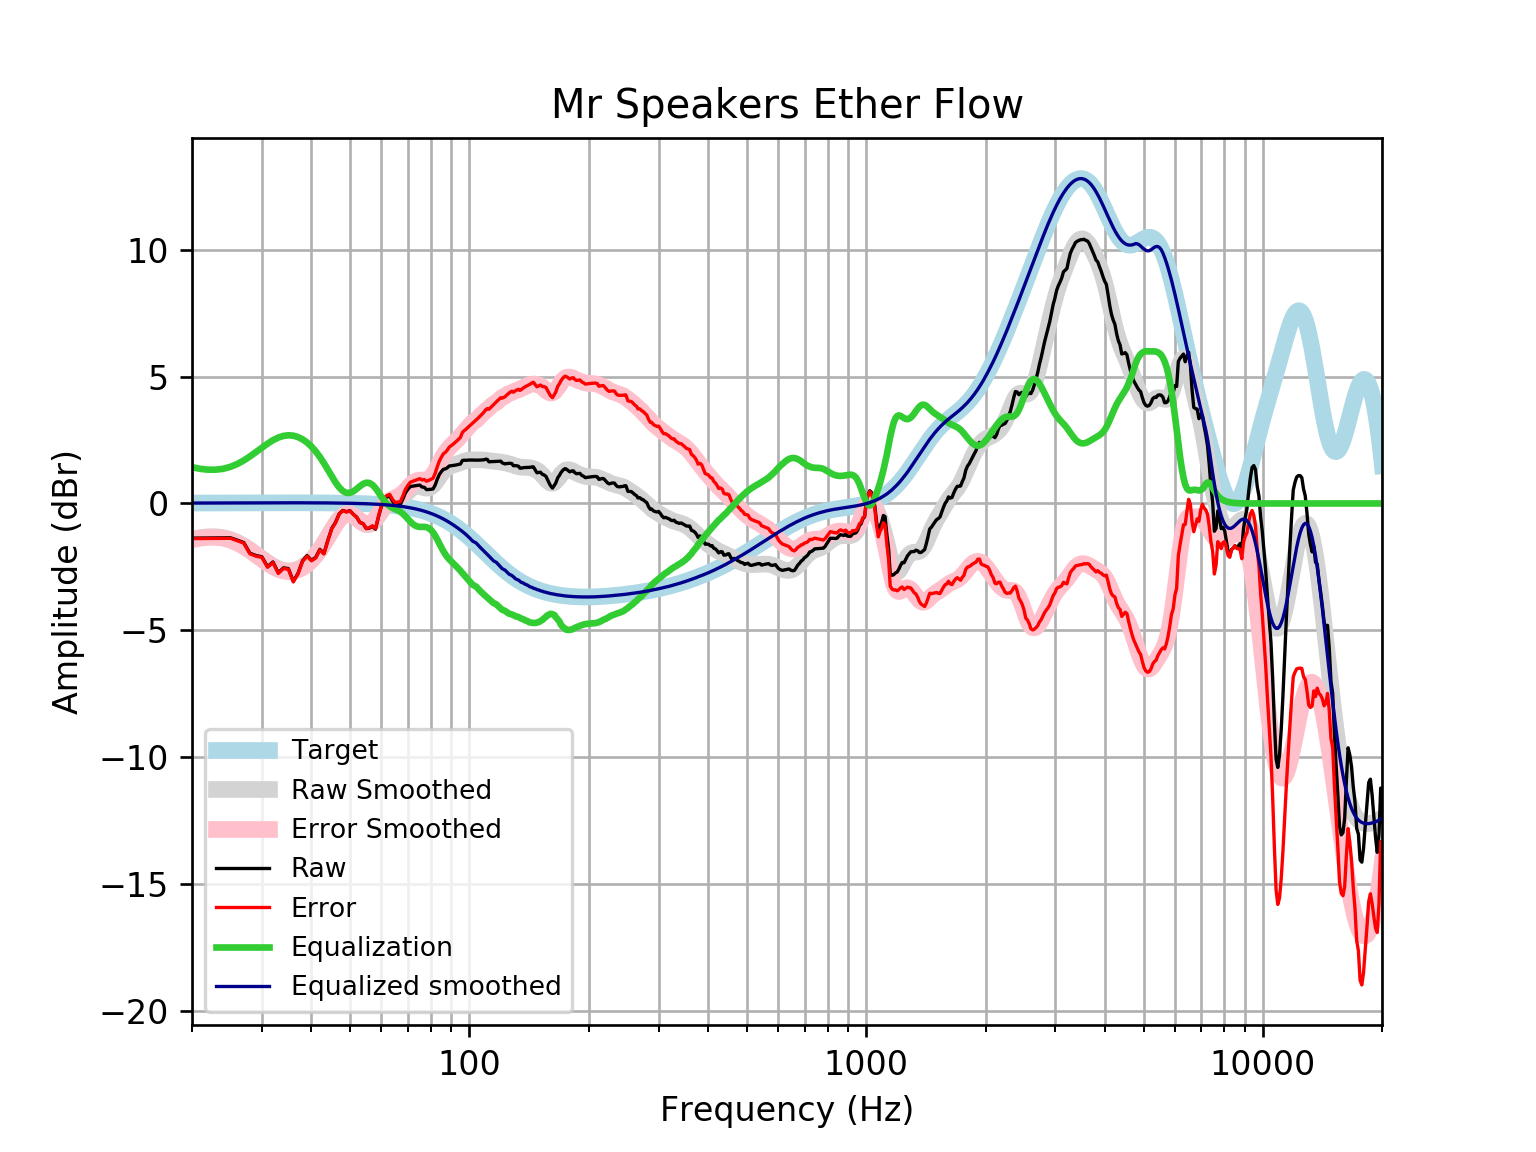

The file beside this chart, header and first rows:
frequency, raw, error, smoothed, error_smoothed, equalization, equalized_raw, equalized_smoothed, target
20, -1.367, -1.384, -1.416, -1.432, 1.432, 0.06479, 0.01646, 0.01648
21, -1.363, -1.381, -1.347, -1.365, 1.365, 0.001212, 0.01765, 0.01765
22, -1.36, -1.378, -1.313, -1.332, 1.332, -0.02803, 0.01877, 0.01876
23, -1.356, -1.376, -1.314, -1.333, 1.333, -0.02293, 0.01984, 0.01983
24, -1.353, -1.374, -1.349, -1.37, 1.37, 0.01671, 0.02085, 0.02084
25, -1.351, -1.373, -1.423, -1.445, 1.445, 0.09405, 0.02181, 0.02179
26, -1.445, -1.467, -1.533, -1.555, 1.555, 0.1105, 0.02271, 0.02269
27, -1.54, -1.563, -1.671, -1.695, 1.695, 0.155, 0.02355, 0.02353
28, -1.962, -1.987, -1.831, -1.856, 1.856, -0.1066, 0.02433, 0.02431
29, -2.052, -2.077, -2.003, -2.028, 2.028, -0.02433, 0.02504, 0.02502
30, -2.101, -2.126, -2.174, -2.199, 2.199, 0.09839, 0.02567, 0.02566
31, -2.488, -2.514, -2.332, -2.358, 2.358, -0.1297, 0.02623, 0.02622
32, -2.305, -2.331, -2.468, -2.494, 2.494, 0.1899, 0.02668, 0.02668
33, -2.73, -2.757, -2.571, -2.598, 2.598, -0.1312, 0.02704, 0.02704
34, -2.536, -2.563, -2.637, -2.664, 2.664, 0.1284, 0.02728, 0.02728
35, -2.569, -2.596, -2.662, -2.689, 2.689, 0.1202, 0.0274, 0.0274
36, -3.066, -3.093, -2.646, -2.673, 2.673, -0.3927, 0.02739, 0.02739
37, -2.753, -2.78, -2.591, -2.618, 2.618, -0.1342, 0.02723, 0.02723
38, -2.254, -2.281, -2.501, -2.528, 2.528, 0.2732, 0.02691, 0.02692
39, -2.057, -2.083, -2.376, -2.403, 2.403, 0.3462, 0.02643, 0.02644
40, -2.234, -2.259, -2.219, -2.245, 2.245, 0.01155, 0.02578, 0.02579
41, -2.126, -2.151, -2.03, -2.055, 2.055, -0.07059, 0.02495, 0.02496
42, -1.806, -1.83, -1.811, -1.835, 1.835, 0.02965, 0.02393, 0.02393
43, -1.968, -1.99, -1.567, -1.59, 1.59, -0.3776, 0.02272, 0.02272
44, -1.45, -1.471, -1.308, -1.329, 1.329, -0.1204, 0.0213, 0.0213
45, -0.9828, -1.002, -1.05, -1.069, 1.069, 0.08645, 0.01968, 0.01967
46, -0.7424, -0.7602, -0.8113, -0.8291, 0.8291, 0.08676, 0.01785, 0.01783
47, -0.404, -0.4198, -0.6142, -0.63, 0.63, 0.226, 0.01579, 0.01577
48, -0.2747, -0.2881, -0.4762, -0.4897, 0.4897, 0.2151, 0.0135, 0.01347
49, -0.3247, -0.3357, -0.408, -0.4189, 0.4189, 0.09423, 0.01097, 0.01094
50, -0.2825, -0.2906, -0.4101, -0.4183, 0.4183, 0.1358, 0.008186, 0.008144
51, -0.4264, -0.4315, -0.4718, -0.4769, 0.4769, 0.0505, 0.005126, 0.00508
52, -0.5375, -0.5392, -0.5723, -0.5741, 0.5741, 0.03661, 0.001774, 0.001724
53, -0.7489, -0.747, -0.6842, -0.6823, 0.6823, -0.06662, -0.001894, -0.001946
54, -0.7981, -0.7921, -0.7785, -0.7726, 0.7726, -0.02546, -0.005905, -0.005958
55, -0.9914, -0.9811, -0.8304, -0.8201, 0.8201, -0.1714, -0.01029, -0.01034
56, -0.9694, -0.9543, -0.8237, -0.8087, 0.8087, -0.1608, -0.01508, -0.01514
57, -0.8996, -0.8792, -0.755, -0.7347, 0.7347, -0.1649, -0.02033, -0.02038
58, -1.018, -0.9914, -0.6332, -0.6071, 0.6071, -0.4104, -0.02607, -0.02611
59, -0.5371, -0.5047, -0.4774, -0.445, 0.445, -0.0921, -0.03234, -0.03238
60, -0.1282, -0.08897, -0.3119, -0.2727, 0.2727, 0.1445, -0.03921, -0.03925
61, 0.1749, 0.2216, -0.16, -0.1133, 0.1133, 0.2881, -0.04672, -0.04675
62, 0.2589, 0.3138, -0.0381, 0.01684, -0.01684, 0.242, -0.05494, -0.05496
63, 0.2936, 0.3575, 0.04777, 0.1117, -0.1117, 0.1819, -0.06392, -0.06393
64, 0.09324, 0.167, 0.1025, 0.1762, -0.1762, -0.08295, -0.07372, -0.07373
65, -0.04668, 0.03773, 0.1389, 0.2233, -0.2233, -0.27, -0.0844, -0.08441
66, -0.03911, 0.05692, 0.1732, 0.2692, -0.2692, -0.3084, -0.09604, -0.09603
67, -0.03932, 0.06935, 0.2191, 0.3278, -0.3278, -0.3671, -0.1087, -0.1087
68, 0.1793, 0.3017, 0.2838, 0.4062, -0.4062, -0.2269, -0.1224, -0.1224
69, 0.4188, 0.556, 0.3662, 0.5034, -0.5034, -0.0846, -0.1372, -0.1372
70, 0.5592, 0.7124, 0.4576, 0.6109, -0.6109, -0.05174, -0.1533, -0.1533
71, 0.6691, 0.8396, 0.5454, 0.716, -0.716, -0.0469, -0.1706, -0.1706
72, 0.6843, 0.8735, 0.6165, 0.8057, -0.8057, -0.1214, -0.1892, -0.1892
73, 0.6997, 0.9089, 0.6619, 0.8711, -0.8711, -0.1714, -0.2092, -0.2092
74, 0.7134, 0.944, 0.6784, 0.909, -0.909, -0.1955, -0.2306, -0.2305
75, 0.7241, 0.9775, 0.6698, 0.9232, -0.9232, -0.1991, -0.2535, -0.2534
76, 0.6475, 0.9253, 0.6457, 0.9235, -0.9235, -0.276, -0.2778, -0.2778
77, 0.6393, 0.943, 0.619, 0.9228, -0.9228, -0.2835, -0.3037, -0.3037
78, 0.5462, 0.8774, 0.6036, 0.9348, -0.9348, -0.3886, -0.3312, -0.3312
79, 0.5509, 0.9112, 0.6107, 0.9711, -0.9711, -0.4201, -0.3604, -0.3603
... 553 more rows
